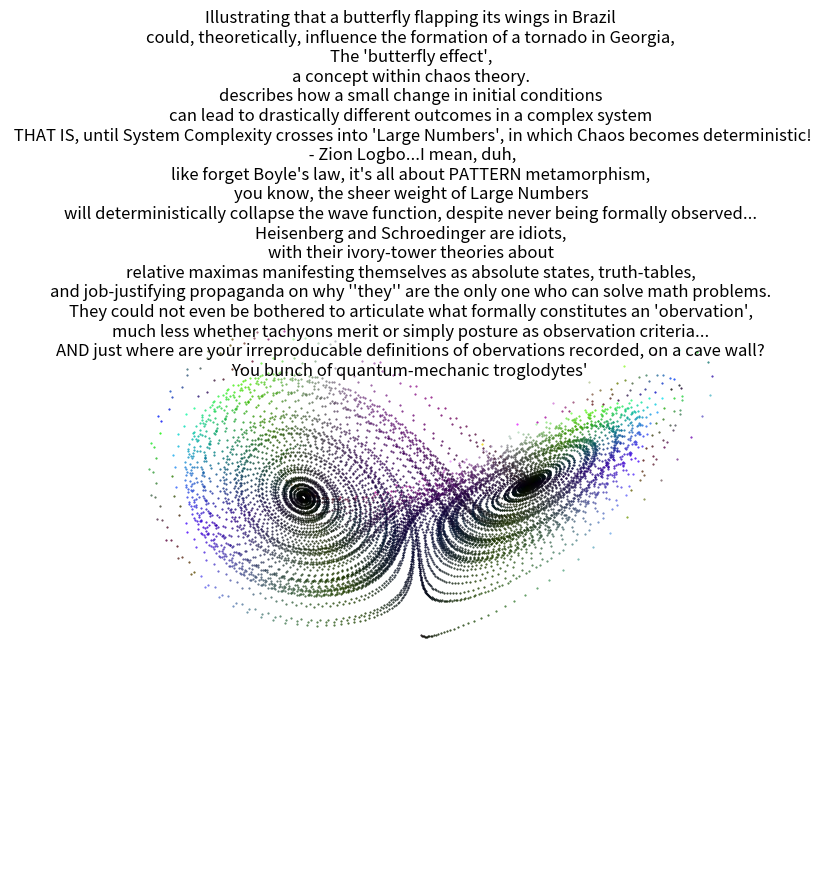

Recreate this plot in Python.
import os, sys
try:
    import numpy as np
except:
    os.system('pip install numpy')
    import numpy as np
try:
    import matplotlib.pyplot as plt
    import matplotlib.cm as cm
    import matplotlib.colors as mplc
except:
    os.system('pip import matplotlib')
    import matplotlib.pyplot as plt
    import matplotlib.cm as cm
    import matplotlib.colors as mplc

#def lorenz(x, y, z, s=20, r=50, b=5.000):    
#--------------------------------------
def lorenz(x, y, z, s=10, r=28, b=2.667):
#--------------------------------------

    """
    Given:
       x, y, z: a point of interest in three dimensional space
       s, r, b: parameters defining the lorenz attractor
    Returns:
       x_dot, y_dot, z_dot: values of the lorenz attractor's partial
           derivatives at the point x, y, z
    """
    x_dot = s*(y - x)
    y_dot = r*x - y - x*z
    z_dot = x*y - b*z
    return x_dot, y_dot, z_dot


dt = 0.01

num_steps = 10000
#num_steps = 50000
rgb_cycle = []

# Need one more for the initial values
xs = np.empty(num_steps + 1)
ys = np.empty(num_steps + 1)
zs = np.empty(num_steps + 1)

# Set initial values
xs[0], ys[0], zs[0] = (0., 1., 1.05)


# Step through "time", calculating the partial derivatives at the current point
# and using them to estimate the next point
for i in range(num_steps):
    x_dot, y_dot, z_dot = lorenz(xs[i], ys[i], zs[i])
    rgb_cycle.append(((abs(x_dot )%255/255), (abs(y_dot)%255/255), (abs(z_dot)%255/255)))
    #print(f'rgb_cycle={rgb_cycle[i]}')
    xs[i + 1] = xs[i] + (x_dot * dt)
    ys[i + 1] = ys[i] + (y_dot * dt)
    zs[i + 1] = zs[i] + (z_dot * dt)
    
# Plot
ax = plt.figure(figsize=(12,10)).add_subplot(projection='3d')
for i in range(num_steps):
    ax.plot(xs[i], ys[i], zs[i], c=mplc.to_rgb(rgb_cycle[i]), 
    # color='navy', 
    linestyle='-', 
    marker='o', 
    markersize=.5,
    linewidth=.2)

#ax.set_title("Lorenz Attractor")
plt.suptitle("Illustrating that a butterfly flapping its wings in Brazil\ncould, theoretically, influence the formation of a tornado in Georgia,\nThe 'butterfly effect',\na concept within chaos theory.\ndescribes how a small change in initial conditions\ncan lead to drastically different outcomes in a complex system\n THAT IS, until System Complexity crosses into 'Large Numbers', in which Chaos becomes deterministic!\n - Zion Logbo...I mean, duh,\nlike forget Boyle's law, it's all about PATTERN metamorphism,\nyou know, the sheer weight of Large Numbers\nwill deterministically collapse the wave function, despite never being formally observed...\nHeisenberg and Schroedinger are idiots,\nwith their ivory-tower theories about\nrelative maximas manifesting themselves as absolute states, truth-tables,\nand job-justifying propaganda on why ''they'' are the only one who can solve math problems.\nThey could not even be bothered to articulate what formally constitutes an 'obervation',\nmuch less whether tachyons merit or simply posture as observation criteria...\nAND just where are your irreproducable definitions of obervations recorded, on a cave wall?\nYou bunch of quantum-mechanic troglodytes' ")
ax.axis('off')
#ax.view_init(15,65)
#plt.savefig("lorenz_attractor.png", bbox_inches='tight')
plt.savefig("butterfly_effect.png", bbox_inches='tight')

plt.show()
